Labelled photos from "dataset", an image-classification folder in luizcarlosjj/Agrovision. The possible labels are: frog eye, healthy, soybean leaf, target spot.

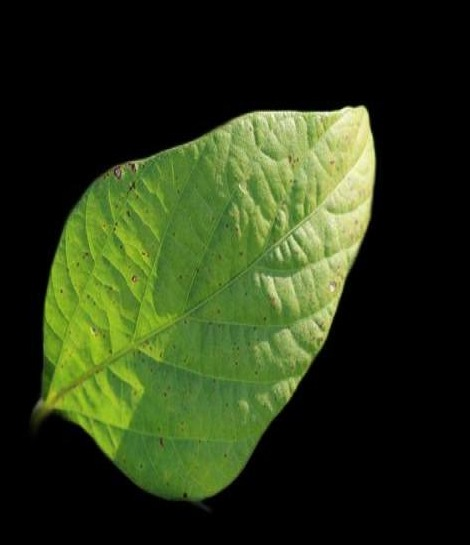
Label: soybean leaf

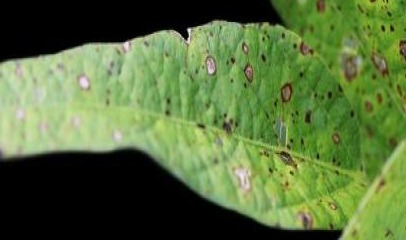
Label: soybean leaf

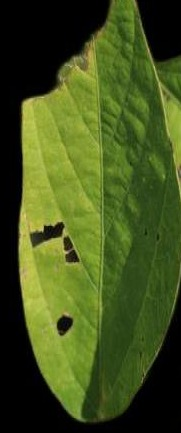
Label: healthy

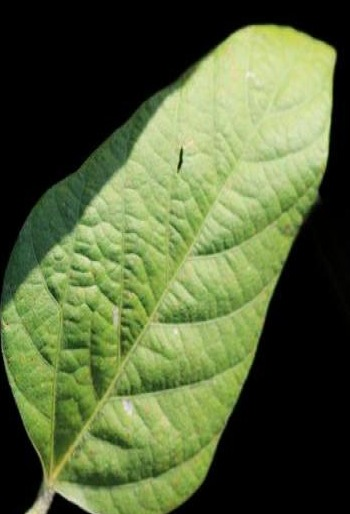
Label: healthy

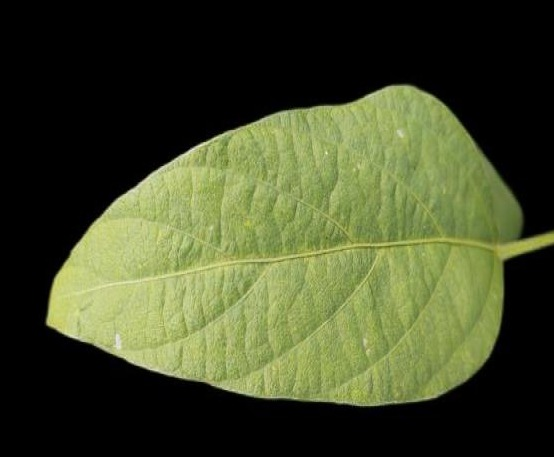
Label: soybean leaf

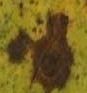
Label: target spot
